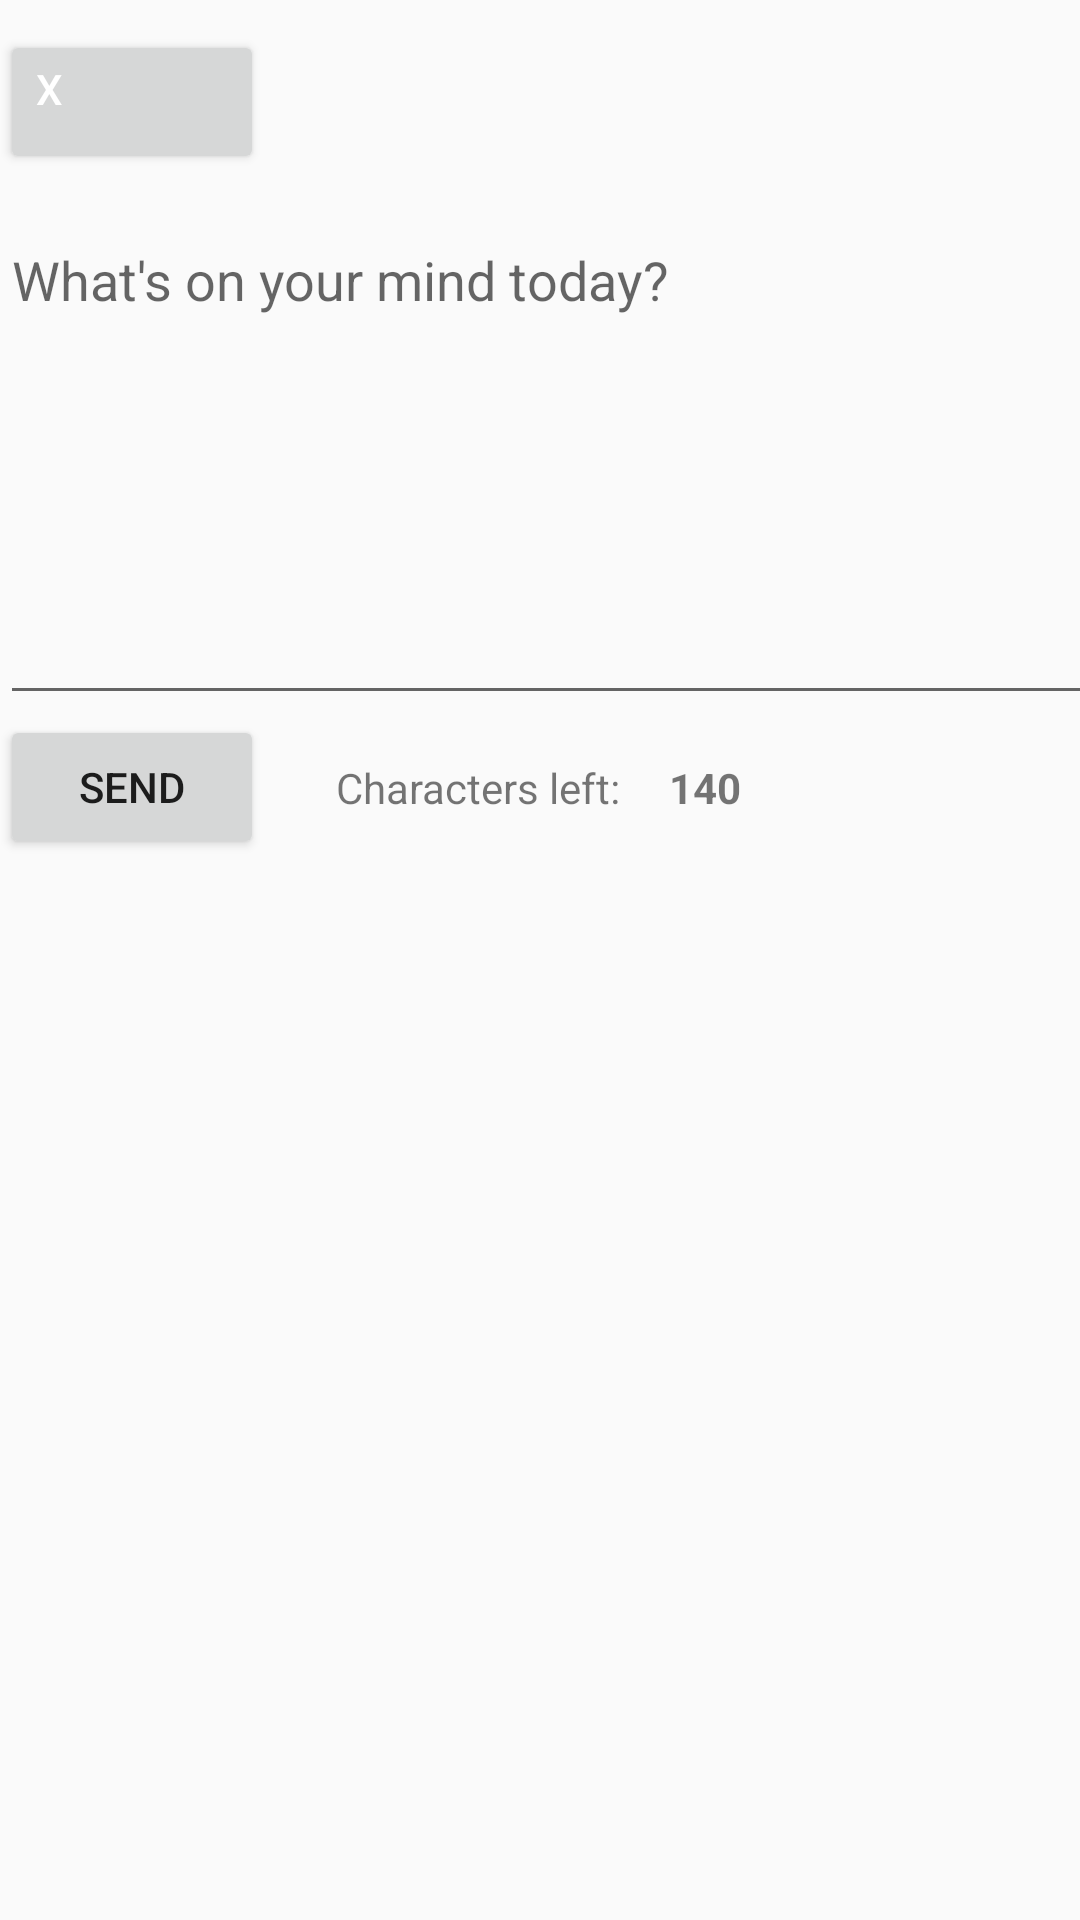

Reconstruct the res/layout file that produces this screen, plus the resources it refers to.
<!-- AndroidManifest.xml: application theme AppTheme -->
<!-- res/layout/activity_post_tweet.xml -->
<?xml version="1.0" encoding="utf-8"?>
<android.support.constraint.ConstraintLayout xmlns:android="http://schemas.android.com/apk/res/android"
    xmlns:app="http://schemas.android.com/apk/res-auto"
    xmlns:tools="http://schemas.android.com/tools"
    android:id="@+id/activity_post_tweet"
    android:layout_width="match_parent"
    android:layout_height="match_parent"
    tools:context="nl.saxion.joep.twetter.Activities.PostTweetActivity"
    tools:layout_editor_absoluteX="0dp"
    tools:layout_editor_absoluteY="16dp">

    <Button
        android:id="@+id/bttn_close"
        android:layout_width="wrap_content"
        android:layout_height="wrap_content"
        android:gravity="top"
        android:text="X"
        android:textColor="#FFF"
        tools:layout_editor_absoluteX="0dp"
        tools:layout_editor_absoluteY="10dp"
        app:layout_constraintLeft_toLeftOf="@+id/activity_post_tweet"
        tools:layout_constraintLeft_creator="0"
        app:layout_constraintTop_toTopOf="@+id/activity_post_tweet"
        android:layout_marginTop="10dp"
        tools:layout_constraintTop_creator="0" />

    <EditText
        android:id="@+id/et_tweet"
        android:layout_width="400dp"
        android:layout_height="wrap_content"
        android:ems="7"
        android:gravity="top|left"
        android:inputType="text|textMultiLine"
        android:lines="7"
        android:hint="What's on your mind today?"
        tools:layout_editor_absoluteX="0dp"
        tools:layout_editor_absoluteY="74dp"
        app:layout_constraintLeft_toLeftOf="@+id/activity_post_tweet"
        tools:layout_constraintLeft_creator="0"
        app:layout_constraintTop_toBottomOf="@+id/bttn_close"
        android:layout_marginTop="13dp"
        tools:layout_constraintTop_creator="0" />

    <Button
        android:text="Send"
        android:layout_width="wrap_content"
        android:layout_height="wrap_content"
        tools:layout_editor_absoluteX="0dp"
        tools:layout_editor_absoluteY="310dp"
        android:id="@+id/bttn_send"
        app:layout_constraintLeft_toLeftOf="@+id/et_tweet"
        tools:layout_constraintLeft_creator="0"
        app:layout_constraintTop_toBottomOf="@+id/et_tweet"
        tools:layout_constraintTop_creator="0" />

    <TextView
        android:text="Characters left:"
        android:layout_width="wrap_content"
        android:layout_height="wrap_content"
        tools:layout_editor_absoluteX="112dp"
        tools:layout_editor_absoluteY="326dp"
        android:id="@+id/textView3"
        app:layout_constraintLeft_toRightOf="@+id/bttn_send"
        android:layout_marginStart="24dp"
        tools:layout_constraintLeft_creator="0"
        app:layout_constraintTop_toTopOf="@+id/bttn_send"
        tools:layout_constraintTop_creator="0"
        app:layout_constraintBottom_toBottomOf="@+id/bttn_send"
        tools:layout_constraintBottom_creator="0" />

    <TextView
        android:text="140"
        android:layout_width="wrap_content"
        android:layout_height="wrap_content"
        tools:layout_editor_absoluteX="222dp"
        android:textStyle="bold"
        tools:layout_editor_absoluteY="326dp"
        android:id="@+id/tv_charcount"
        app:layout_constraintLeft_toRightOf="@+id/textView3"
        android:layout_marginStart="16dp"
        tools:layout_constraintLeft_creator="0"
        app:layout_constraintTop_toTopOf="@+id/textView3"
        tools:layout_constraintTop_creator="0"
        app:layout_constraintBottom_toBottomOf="@+id/textView3"
        tools:layout_constraintBottom_creator="0" />
</android.support.constraint.ConstraintLayout>
<!-- resources referenced by this layout -->
<resources>
  <style name="AppTheme" parent="Theme.AppCompat.Light.DarkActionBar">
          
          <item name="colorPrimary">@color/colorPrimary</item>
          <item name="colorPrimaryDark">@color/colorPrimaryDark</item>
          <item name="colorAccent">@color/colorAccent</item>
      </style>
  <!-- not gathered from this repository: default colours our renderer supplied (Android Studio template values) -->
  <color name="colorPrimary">#FF6200EE</color>
  <color name="colorPrimaryDark">#FF3700B3</color>
  <color name="colorAccent">#FF03DAC5</color>
</resources>
